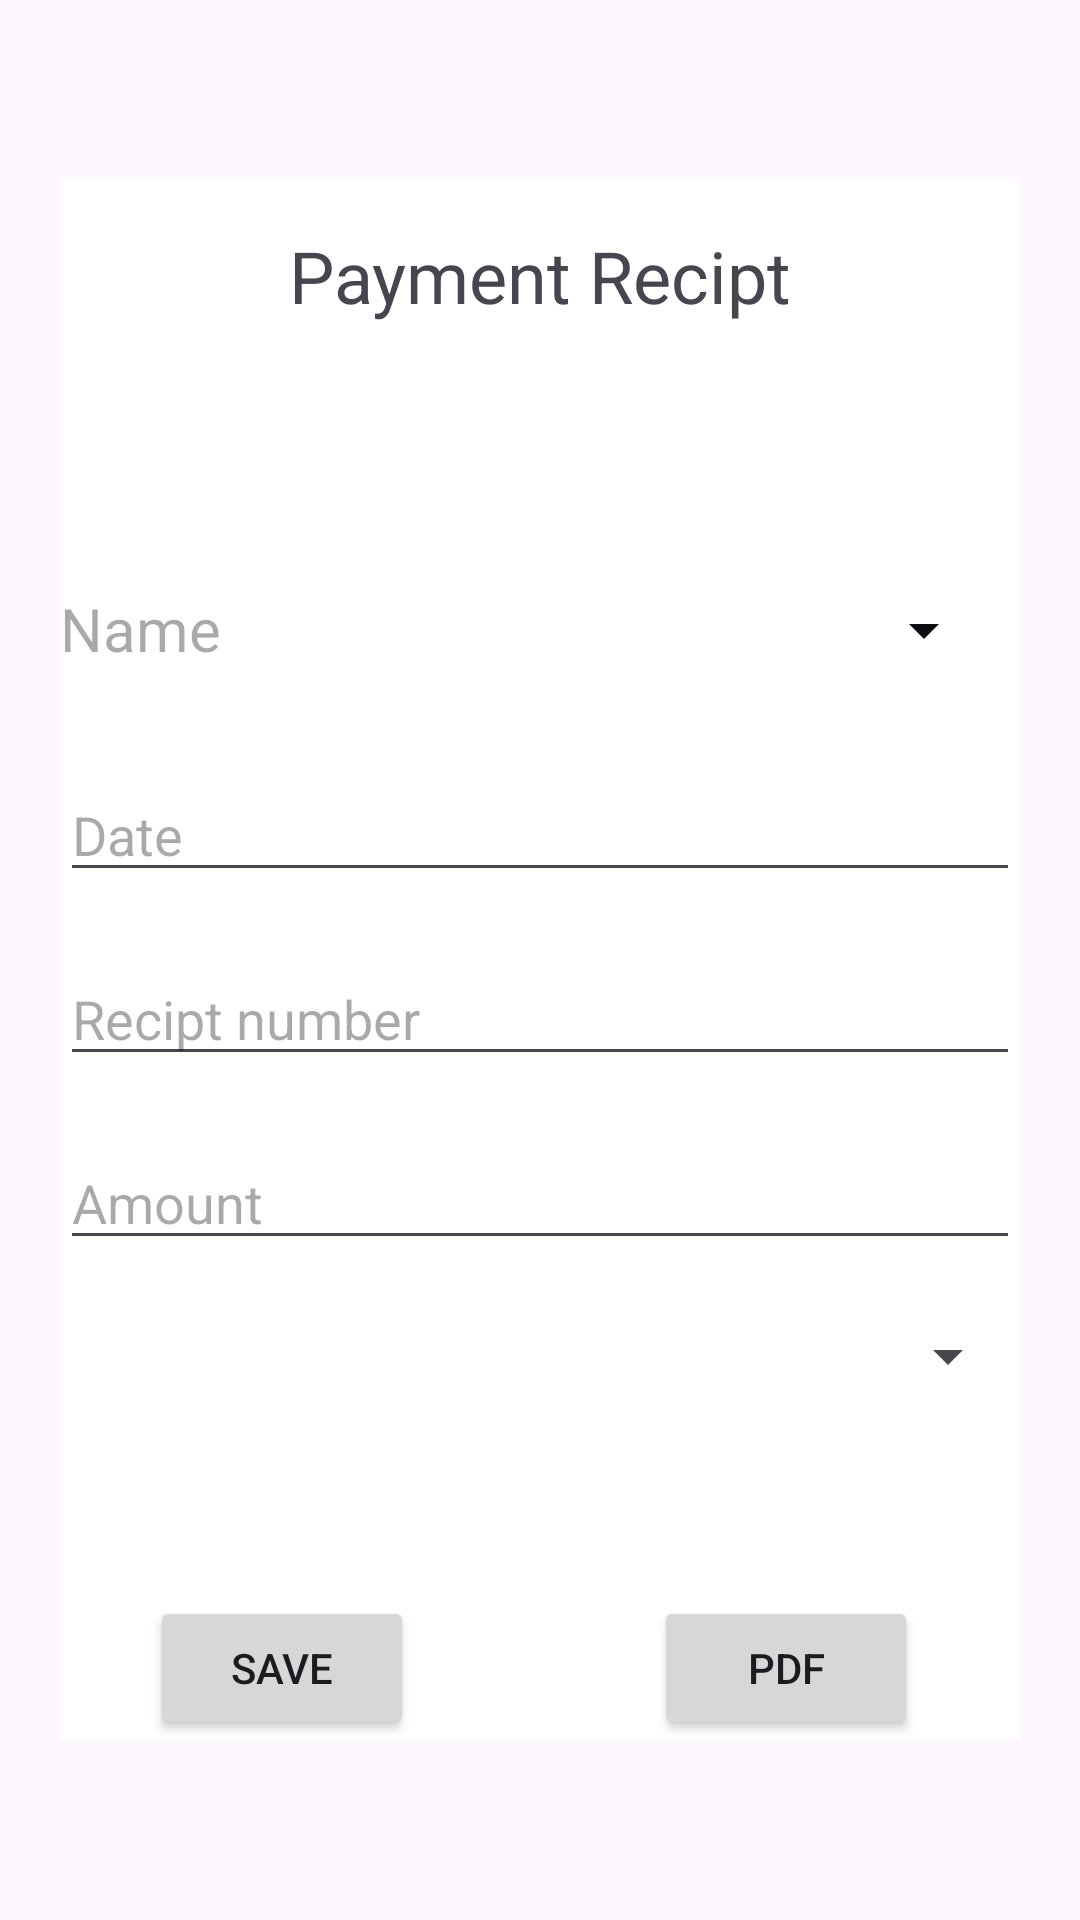

Reconstruct the res/layout file that produces this screen, plus the resources it refers to.
<!-- AndroidManifest.xml: application theme Theme.Bill -->
<!-- res/layout/activity_payment.xml -->
<?xml version="1.0" encoding="utf-8"?>
<androidx.constraintlayout.widget.ConstraintLayout xmlns:android="http://schemas.android.com/apk/res/android"
    xmlns:app="http://schemas.android.com/apk/res-auto"
    xmlns:tools="http://schemas.android.com/tools"
    android:layout_width="match_parent"
    android:layout_height="match_parent"
    android:layout_gravity="center">

    <ScrollView
        android:layout_width="match_parent"
        android:layout_height="match_parent"
        app:layout_constraintBottom_toBottomOf="parent"
        app:layout_constraintEnd_toEndOf="parent"
        app:layout_constraintStart_toStartOf="parent">

        <LinearLayout
            android:layout_width="match_parent"
            android:layout_height="wrap_content"
            android:layout_margin="20dp"
            android:orientation="vertical"
            android:layout_gravity="center"
            android:background="@color/white">

            <TextView
                android:id="@+id/textView6"
                android:layout_width="match_parent"
                android:layout_height="wrap_content"
                android:gravity="center"
                android:padding="16dp"
                android:text="Payment Recipt"
                android:textSize="24sp"
                tools:layout_editor_absoluteX="110dp"
                tools:layout_editor_absoluteY="0dp" />

            <RelativeLayout
                android:id="@+id/Product"
                android:layout_width="match_parent"
                android:layout_height="wrap_content"
                android:layout_below="@id/back"
                android:layout_marginTop="60dp">

                

                <ImageButton
                    android:id="@+id/myImageButton"
                    android:layout_width="64dp"
                    android:layout_height="52dp"
                    android:layout_alignParentEnd="true"
                    android:background="@color/white"
                    android:src="@drawable/ic_drop" />

                <TextView
                    android:id="@+id/textView3"
                    android:layout_width="300dp"
                    android:layout_height="50dp"
                    android:hint="Name"
                    android:paddingTop="12dp"
                    android:textSize="20dp"
                     />
            </RelativeLayout>

            <EditText
                android:id="@+id/editTextDate"
                android:layout_width="match_parent"
                android:layout_height="wrap_content"
                android:layout_marginTop="20dp"
                android:ems="10"
                android:inputType="date"
                android:hint="Date"
                app:layout_constraintTop_toBottomOf="@+id/textView3"
                tools:layout_editor_absoluteX="40dp" />

            <EditText
                android:id="@+id/textView4"
                android:layout_width="match_parent"
                android:layout_height="wrap_content"
                android:layout_marginTop="20dp"
                android:hint="Recipt number"
                app:layout_constraintEnd_toEndOf="parent"
                app:layout_constraintStart_toStartOf="parent"
                app:layout_constraintTop_toBottomOf="@+id/editTextDate" />

            <EditText
                android:id="@+id/textView5"
                android:layout_width="match_parent"
                android:layout_height="wrap_content"
                android:layout_marginTop="20dp"
                android:hint="Amount"
                android:inputType="numberDecimal"
                app:layout_constraintEnd_toEndOf="parent"
                app:layout_constraintHorizontal_bias="0.498"
                app:layout_constraintStart_toStartOf="parent"
                app:layout_constraintTop_toBottomOf="@+id/textView4" />

            <Spinner
                android:id="@+id/spinner2"
                android:layout_width="match_parent"
                android:layout_height="wrap_content"
                android:layout_marginTop="20dp"
                app:layout_constraintEnd_toEndOf="parent"
                app:layout_constraintHorizontal_bias="0.514"
                app:layout_constraintStart_toStartOf="parent"
                app:layout_constraintTop_toBottomOf="@+id/textView5" />

<LinearLayout
    android:layout_width="wrap_content"
    android:layout_height="match_parent">
            <Button
                android:id="@+id/button"
                android:layout_width="wrap_content"
                android:layout_height="wrap_content"
                android:layout_marginTop="68dp"
                android:layout_marginLeft="30dp"
                android:text="Save"
                app:layout_constraintTop_toBottomOf="@+id/spinner2"
                tools:layout_editor_absoluteX="84dp" />

            <Button
                android:id="@+id/button3"
                android:layout_width="wrap_content"
                android:layout_height="wrap_content"
                android:layout_marginStart="80dp"
                android:layout_marginTop="68dp"
                android:text="Pdf"
                app:layout_constraintStart_toEndOf="@+id/button"
                app:layout_constraintTop_toBottomOf="@+id/spinner2" />
        </LinearLayout>

        </LinearLayout>
    </ScrollView>


</androidx.constraintlayout.widget.ConstraintLayout>
<!-- resources referenced by this layout -->
<resources>
  <color name="white">#FFFFFFFF</color>
  <!-- drawable ic_drop (drawable) -->
  <vector android:height="24dp" android:tint="#0C0C11"
      android:viewportHeight="24" android:viewportWidth="24"
      android:width="24dp" xmlns:android="http://schemas.android.com/apk/res/android">
      <path android:fillColor="@android:color/white" android:pathData="M7,10l5,5 5,-5z"/>
  </vector>
  <style name="Theme.Bill" parent="Base.Theme.MyApplication" />
  <style name="Base.Theme.MyApplication" parent="Theme.Material3.DayNight.NoActionBar">
          
          
      </style>
</resources>
